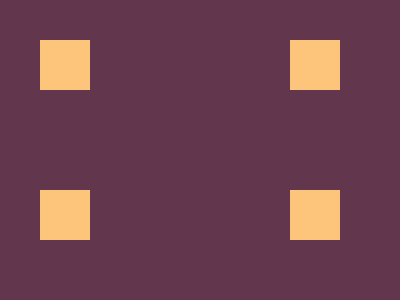

Write the HTML and CSS that draws this image.

<!-- file: index.html -->
<!doctype html>
<html lang="en">
  <head>
    <link rel="stylesheet" href="style.css" />
    <meta charset="UTF-8" />
    <meta name="viewport" content="width=device-width, initial-scale=1.0" />
    <title>Document</title>
  </head>
  <body>
    <div class="container">
      <div class="squares"></div>
    </div>
  </body>
</html>


/* file: style.css */
* {
    margin: 0;
    padding: 0;
    box-sizing: border-box;
}


.container {
    width: 400px;
    height: 300px;
    background: #62374e;
    position: relative;
    overflow: hidden;
}

.squares {
    width: 50px;
    height: 50px;
    background: #fdc57b;
    position: absolute;

    top: 40px;
    left: 40px;

    box-shadow:
        250px 0 0 0 #fdc57b,
        0 150px 0 0 #fdc57b,
        250px 150px 0 0 #fdc57b;
}
